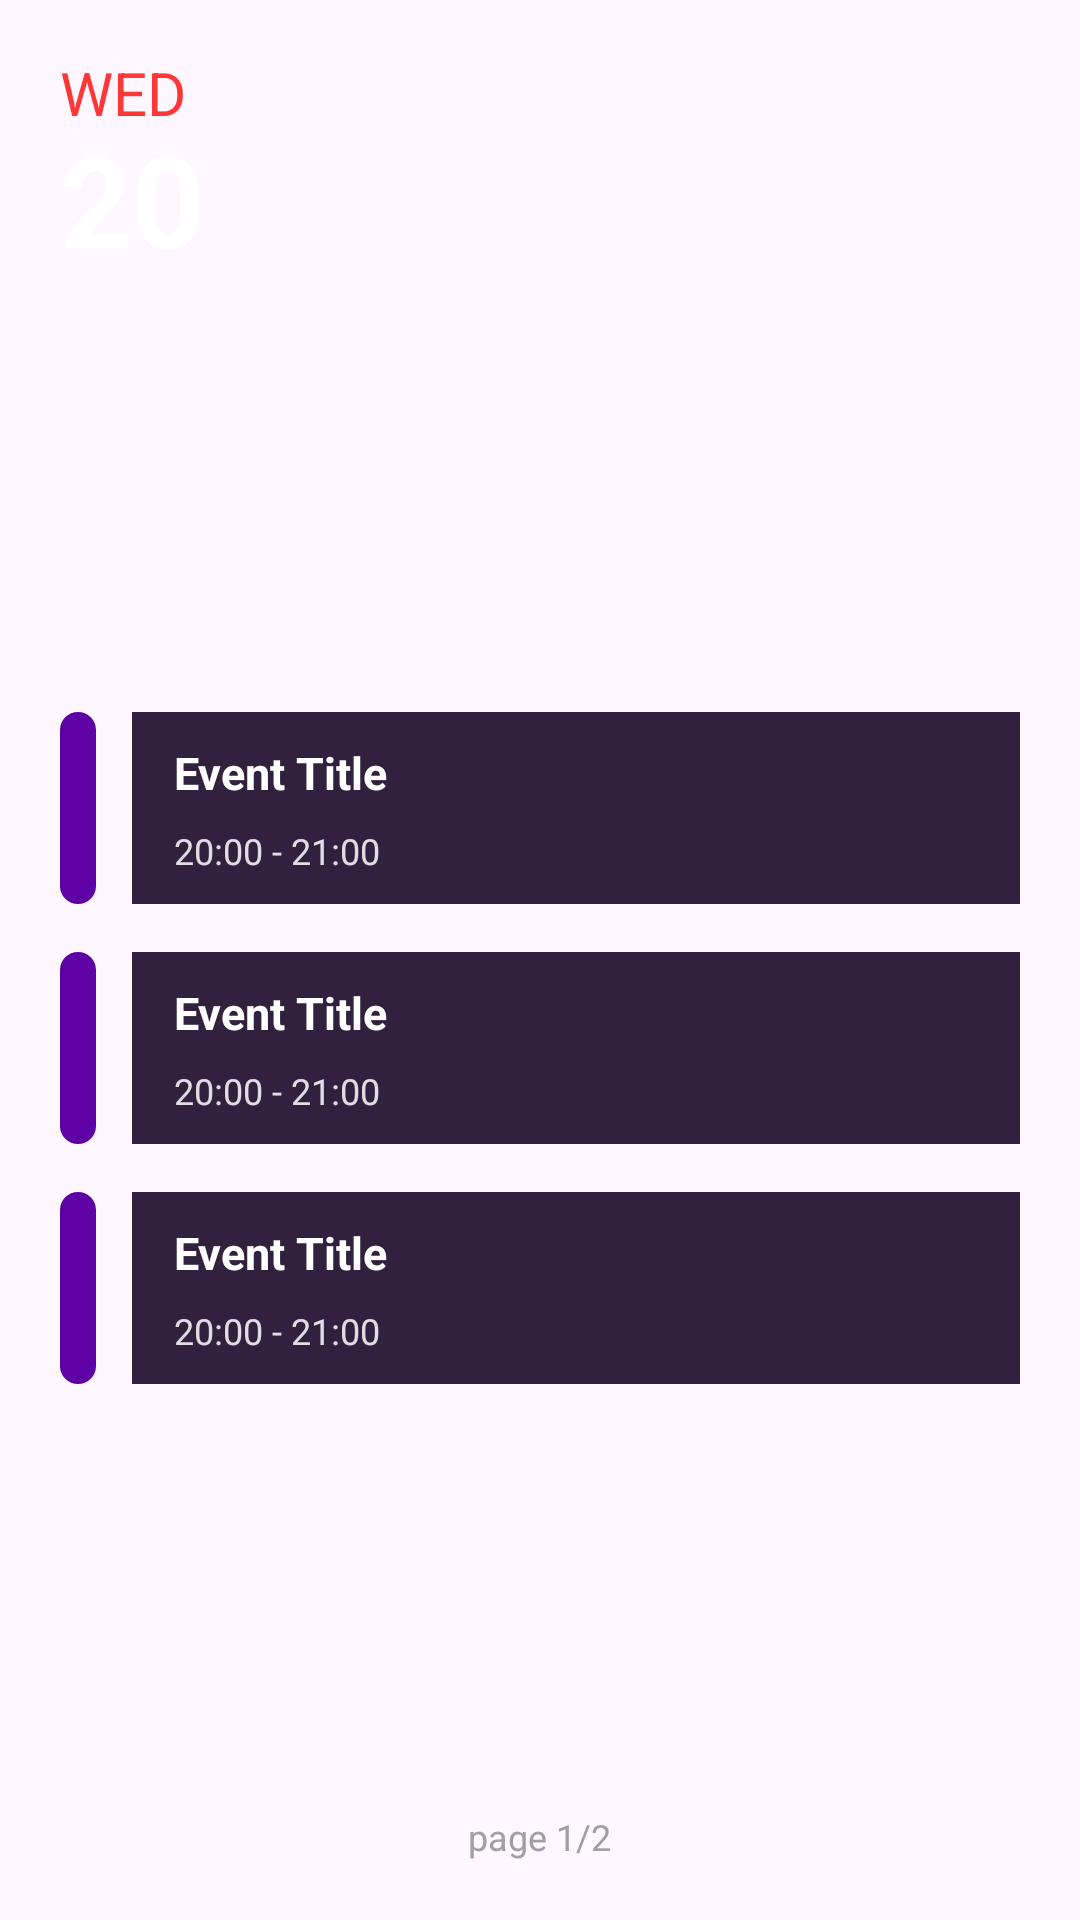

Reconstruct the res/layout file that produces this screen, plus the resources it refers to.
<!-- AndroidManifest.xml: application theme Theme.PhoneDashboard -->
<!-- res/layout/calendar_widget.xml -->
<?xml version="1.0" encoding="utf-8"?>
<LinearLayout xmlns:android="http://schemas.android.com/apk/res/android"
    android:id="@+id/calendar_widget_root"
    android:layout_width="match_parent"
    android:layout_height="match_parent"
    android:orientation="vertical"
    android:padding="20dp">

    
    <LinearLayout
        android:id="@+id/header_container"
        android:layout_width="match_parent"
        android:layout_height="wrap_content"
        android:orientation="vertical">

        <TextView
            android:id="@+id/weekday_text"
            android:layout_width="wrap_content"
            android:layout_height="wrap_content"
            android:includeFontPadding="false"
            android:text="WED"
            android:textColor="#FF3737"
            android:textSize="20sp" />

        <TextView
            android:id="@+id/date_text"
            android:layout_width="wrap_content"
            android:layout_height="wrap_content"
            android:includeFontPadding="false"
            android:text="20"
            android:textColor="#FFFFFF"
            android:textSize="42sp"
            android:textStyle="bold" />
    </LinearLayout>

    
    <LinearLayout
        android:id="@+id/cards_container"
        android:layout_width="match_parent"
        android:layout_height="0dp"
        android:layout_weight="1"
        android:gravity="center"
        android:orientation="vertical">

        <TextView
            android:id="@+id/no_events_text"
            android:layout_width="wrap_content"
            android:layout_height="wrap_content"
            android:includeFontPadding="false"
            android:text="No events"
            android:textColor="#A0A0A0"
            android:textSize="16sp"
            android:visibility="gone" />

        
        <LinearLayout
            android:id="@+id/event_card_0"
            android:layout_width="match_parent"
            android:layout_height="wrap_content"
            android:layout_marginBottom="16dp"
            android:gravity="center_vertical"
            android:orientation="horizontal">

            <View
                android:id="@+id/pill_0"
                android:layout_width="12dp"
                android:layout_height="64dp"
                android:layout_marginEnd="12dp"
                android:background="@drawable/calendar_pill_background" />

            <RelativeLayout
                android:id="@+id/card_box_0"
                android:layout_width="0dp"
                android:layout_height="64dp"
                android:layout_weight="1"
                android:background="@drawable/calendar_card_background"
                android:paddingStart="14dp"
                android:paddingTop="12dp"
                android:paddingEnd="14dp"
                android:paddingBottom="10dp">

                <TextView
                    android:id="@+id/event_time_0"
                    android:layout_width="wrap_content"
                    android:layout_height="wrap_content"
                    android:layout_alignParentBottom="true"
                    android:includeFontPadding="false"
                    android:text="20:00 - 21:00"
                    android:textColor="#D9FFFFFF"
                    android:textSize="12sp" />

                <TextView
                    android:id="@+id/event_title_0"
                    android:layout_width="match_parent"
                    android:layout_height="wrap_content"
                    android:layout_alignParentTop="true"
                    android:layout_above="@id/event_time_0"
                    android:ellipsize="end"
                    android:maxLines="2"
                    android:includeFontPadding="false"
                    android:text="Event Title"
                    android:textColor="#FFFFFF"
                    android:textSize="15sp"
                    android:textStyle="bold" />
            </RelativeLayout>
        </LinearLayout>

        
        <LinearLayout
            android:id="@+id/event_card_1"
            android:layout_width="match_parent"
            android:layout_height="wrap_content"
            android:layout_marginBottom="16dp"
            android:gravity="center_vertical"
            android:orientation="horizontal">

            <View
                android:id="@+id/pill_1"
                android:layout_width="12dp"
                android:layout_height="64dp"
                android:layout_marginEnd="12dp"
                android:background="@drawable/calendar_pill_background" />

            <RelativeLayout
                android:id="@+id/card_box_1"
                android:layout_width="0dp"
                android:layout_height="64dp"
                android:layout_weight="1"
                android:background="@drawable/calendar_card_background"
                android:paddingStart="14dp"
                android:paddingTop="12dp"
                android:paddingEnd="14dp"
                android:paddingBottom="10dp">

                <TextView
                    android:id="@+id/event_time_1"
                    android:layout_width="wrap_content"
                    android:layout_height="wrap_content"
                    android:layout_alignParentBottom="true"
                    android:includeFontPadding="false"
                    android:text="20:00 - 21:00"
                    android:textColor="#D9FFFFFF"
                    android:textSize="12sp" />

                <TextView
                    android:id="@+id/event_title_1"
                    android:layout_width="match_parent"
                    android:layout_height="wrap_content"
                    android:layout_alignParentTop="true"
                    android:layout_above="@id/event_time_1"
                    android:ellipsize="end"
                    android:maxLines="2"
                    android:includeFontPadding="false"
                    android:text="Event Title"
                    android:textColor="#FFFFFF"
                    android:textSize="15sp"
                    android:textStyle="bold" />
            </RelativeLayout>
        </LinearLayout>

        
        <LinearLayout
            android:id="@+id/event_card_2"
            android:layout_width="match_parent"
            android:layout_height="wrap_content"
            android:gravity="center_vertical"
            android:orientation="horizontal">

            <View
                android:id="@+id/pill_2"
                android:layout_width="12dp"
                android:layout_height="64dp"
                android:layout_marginEnd="12dp"
                android:background="@drawable/calendar_pill_background" />

            <RelativeLayout
                android:id="@+id/card_box_2"
                android:layout_width="0dp"
                android:layout_height="64dp"
                android:layout_weight="1"
                android:background="@drawable/calendar_card_background"
                android:paddingStart="14dp"
                android:paddingTop="12dp"
                android:paddingEnd="14dp"
                android:paddingBottom="10dp">

                <TextView
                    android:id="@+id/event_time_2"
                    android:layout_width="wrap_content"
                    android:layout_height="wrap_content"
                    android:layout_alignParentBottom="true"
                    android:includeFontPadding="false"
                    android:text="20:00 - 21:00"
                    android:textColor="#D9FFFFFF"
                    android:textSize="12sp" />

                <TextView
                    android:id="@+id/event_title_2"
                    android:layout_width="match_parent"
                    android:layout_height="wrap_content"
                    android:layout_alignParentTop="true"
                    android:layout_above="@id/event_time_2"
                    android:ellipsize="end"
                    android:maxLines="2"
                    android:includeFontPadding="false"
                    android:text="Event Title"
                    android:textColor="#FFFFFF"
                    android:textSize="15sp"
                    android:textStyle="bold" />
            </RelativeLayout>
        </LinearLayout>
    </LinearLayout>

    
    <TextView
        android:id="@+id/page_indicator"
        android:layout_width="wrap_content"
        android:layout_height="wrap_content"
        android:layout_gravity="center_horizontal"
        android:includeFontPadding="false"
        android:text="page 1/2"
        android:textColor="#A0A0A0"
        android:textSize="12sp" />

</LinearLayout>
<!-- resources referenced by this layout -->
<resources>
  <!-- drawable calendar_card_background (drawable) -->
  <?xml version="1.0" encoding="utf-8"?>
  <shape xmlns:android="http://schemas.android.com/apk/res/android"
      android:shape="rectangle">
      <solid android:color="#32213E" />
  </shape>
  <!-- drawable calendar_pill_background (drawable) -->
  <?xml version="1.0" encoding="utf-8"?>
  <shape xmlns:android="http://schemas.android.com/apk/res/android"
      android:shape="rectangle">
      <solid android:color="#5D00A4" />
      <corners android:radius="100dp" />
  </shape>
  <style name="Theme.PhoneDashboard" parent="Base.Theme.PhoneDashboard" />
  <style name="Base.Theme.PhoneDashboard" parent="Theme.Material3.DayNight.NoActionBar">
          
          
      </style>
</resources>
